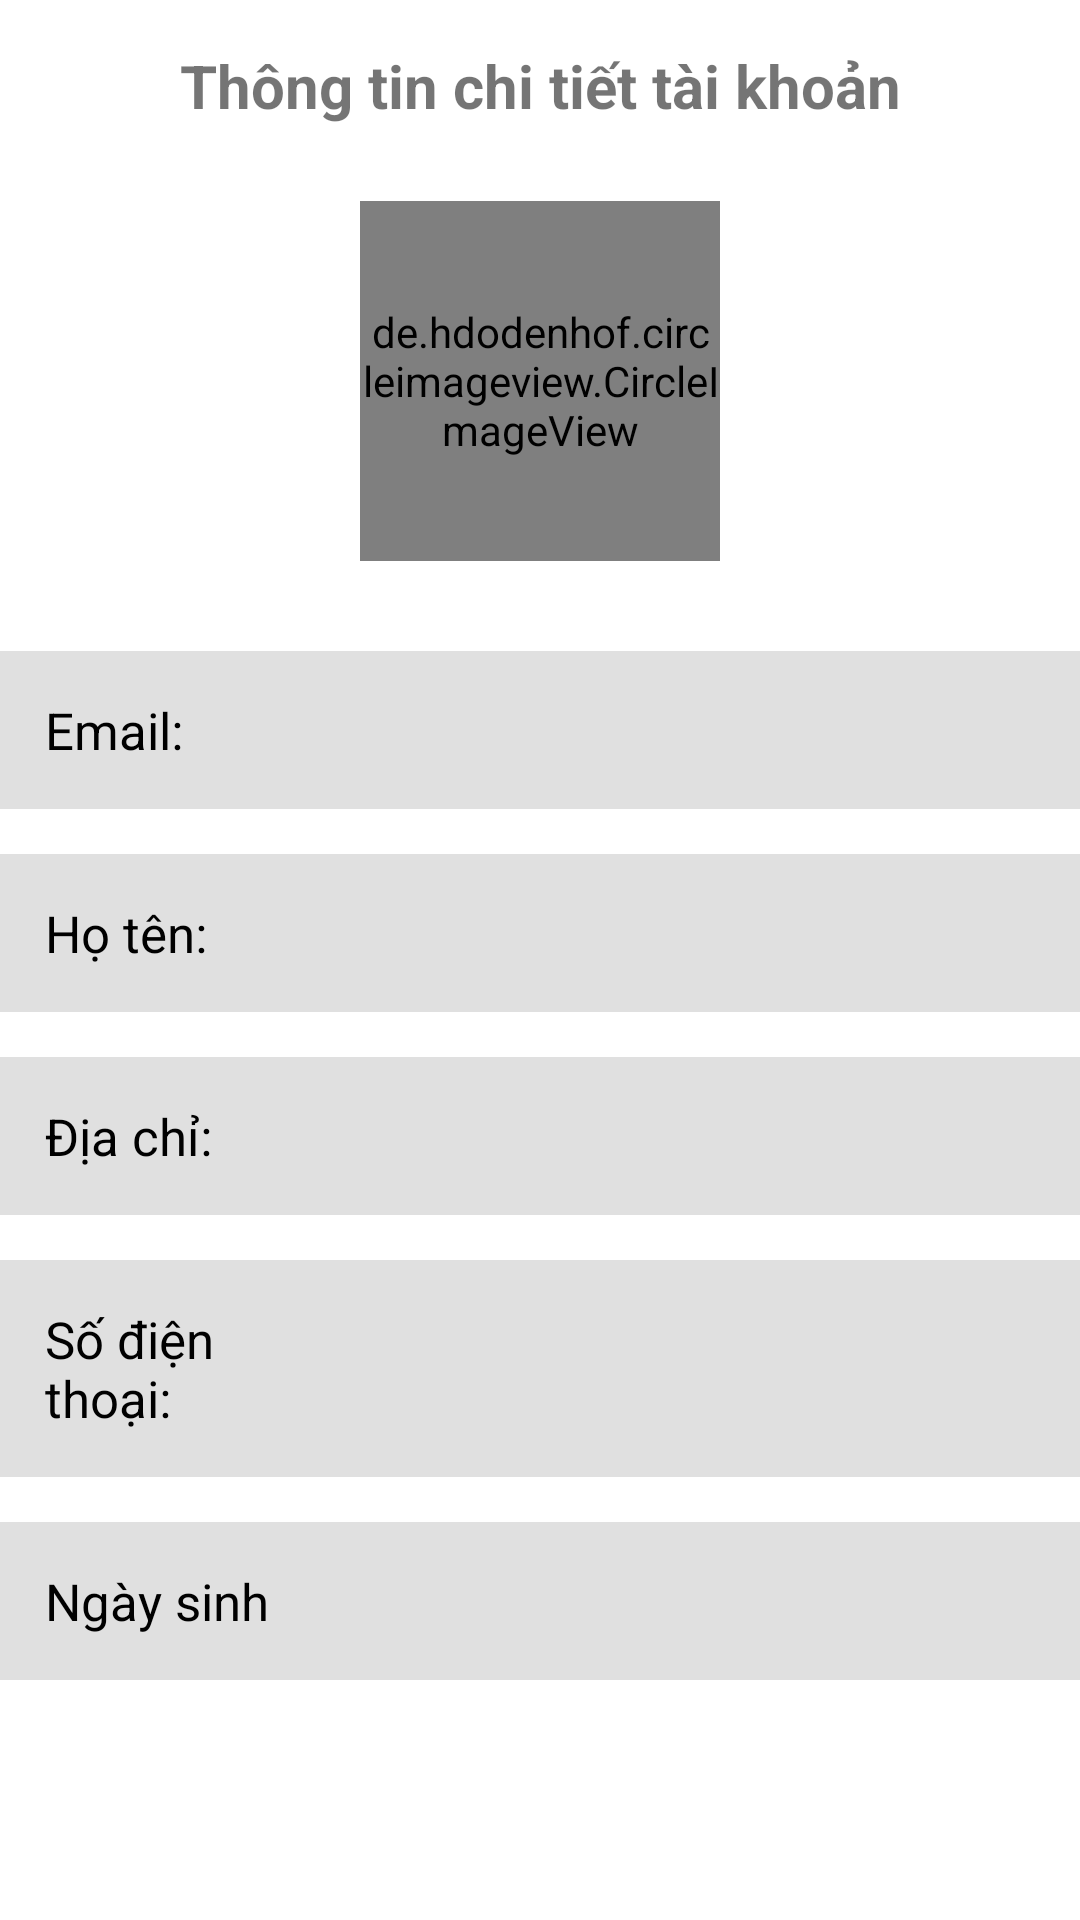

Android layout source for this screen:
<!-- AndroidManifest.xml: application theme Theme.BookMarket -->
<!-- res/layout/fragment_account_details.xml -->
<?xml version="1.0" encoding="utf-8"?>
<RelativeLayout xmlns:android="http://schemas.android.com/apk/res/android"
    xmlns:app="http://schemas.android.com/apk/res-auto"
    android:id="@+id/layoutUserInfo"
    android:layout_width="match_parent"
    android:layout_height="match_parent"
    android:focusable="true"
    android:focusableInTouchMode="true">

    <TextView
        android:id="@+id/tv_acc_detail_title"
        android:text="@string/account_details"
        android:gravity="center_horizontal"
        android:padding="@dimen/common_padding"
        android:textSize="20dp"
        android:textStyle="bold"
        android:layout_width="match_parent"
        android:layout_height="wrap_content"/>
    <de.hdodenhof.circleimageview.CircleImageView
        android:id="@+id/img_avatar_user"
        android:layout_width="120dp"
        android:layout_height="120dp"
        android:layout_below="@id/tv_acc_detail_title"
        android:layout_centerHorizontal="true"
        android:layout_marginTop="10dp" />

    <LinearLayout
        android:id="@+id/ll_infor"
        android:layout_width="match_parent"
        android:layout_height="match_parent"
        android:layout_below="@+id/img_avatar_user"
        android:layout_marginTop="@dimen/common_margin"
        android:orientation="vertical">

        <LinearLayout
            android:layout_width="match_parent"
            android:layout_height="wrap_content"
            android:layout_marginTop="15dp">

            <TextView
                android:id="@+id/tv_tt_email"
                android:layout_width="0dp"
                android:layout_height="wrap_content"
                android:layout_weight="1"
                android:background="#E0E0E0"
                android:padding="@dimen/common_padding"
                android:text="@string/email"
                android:textColor="@color/black"
                android:textSize="17dp" />

            <TextView
                android:id="@+id/tv_email"
                android:layout_width="0dp"
                android:layout_height="match_parent"
                android:layout_weight="2"
                android:background="#E0E0E0"
                android:gravity="center_vertical"
                android:textColor="@color/black"
                android:ellipsize="end"
                android:maxLines="1"
                android:textSize="17dp" />
        </LinearLayout>

        <LinearLayout
            android:layout_width="match_parent"
            android:layout_height="wrap_content"
            android:layout_marginTop="15dp">

            <TextView
                android:id="@+id/tv_tt_full_name"
                android:layout_width="0dp"
                android:layout_height="wrap_content"
                android:layout_weight="1"
                android:background="#E0E0E0"
                android:padding="@dimen/common_padding"
                android:text="@string/full_name"
                android:textColor="@color/black"
                android:textSize="17dp" />

            <TextView
                android:id="@+id/edt_fullname"
                android:layout_width="0dp"
                android:layout_height="match_parent"
                android:layout_weight="2"
                android:background="#E0E0E0"
                android:gravity="center_vertical"
                android:inputType="text"
                android:textColor="@color/black">
            </TextView>
        </LinearLayout>


        <LinearLayout
            android:layout_width="match_parent"
            android:layout_height="wrap_content"
            android:layout_marginTop="15dp">

            <TextView
                android:id="@+id/tv_tt_address"
                android:layout_width="0dp"
                android:layout_height="wrap_content"
                android:layout_weight="1"
                android:background="#E0E0E0"
                android:padding="@dimen/common_padding"
                android:text="@string/address"
                android:textColor="@color/black"
                android:textSize="17dp" />

            <TextView
                android:id="@+id/edt_address"
                android:layout_width="0dp"
                android:layout_height="match_parent"
                android:layout_weight="2"
                android:background="#E0E0E0"
                android:gravity="center_vertical"
                android:inputType="text"
                android:textColor="@color/black">

            </TextView>
        </LinearLayout>

        <LinearLayout
            android:layout_width="match_parent"
            android:layout_height="wrap_content"
            android:layout_marginTop="15dp"
            android:orientation="horizontal">

            <TextView
                android:id="@+id/tv_tt_phone"
                android:layout_width="0dp"
                android:layout_height="wrap_content"
                android:layout_weight="1"
                android:background="#E0E0E0"
                android:padding="@dimen/common_padding"
                android:text="@string/phone_number"
                android:textColor="@color/black"
                android:textSize="17dp" />

            <TextView
                android:id="@+id/edt_phone"
                android:layout_width="0dp"
                android:layout_height="match_parent"
                android:layout_weight="2"
                android:background="#E0E0E0"
                android:gravity="center_vertical"
                android:inputType="text"
                android:textColor="@color/black">

            </TextView>
        </LinearLayout>

        <LinearLayout
            android:id="@+id/ll_dob"
            android:layout_width="match_parent"
            android:layout_height="wrap_content"
            android:layout_below="@id/layout_address"
            android:layout_marginTop="15dp"
            android:orientation="horizontal">

            <TextView
                android:id="@+id/tv_tt_date_of_birth"
                android:layout_width="0dp"
                android:layout_height="wrap_content"
                android:layout_weight="1"
                android:background="#E0E0E0"
                android:padding="@dimen/common_padding"
                android:text="Ngày sinh "
                android:textColor="@color/black"
                android:textSize="17dp" />

            <TextView
                android:id="@+id/tv_date_of_birth"
                android:layout_width="0dp"
                android:layout_height="match_parent"
                android:layout_weight="2"
                android:background="#E0E0E0"
                android:textColor="@color/black"
                android:gravity="center_vertical"
                android:textSize="17dp"/>
        </LinearLayout>
    </LinearLayout>

</RelativeLayout>
<!-- resources referenced by this layout -->
<resources>
  <color name="black">#FF000000</color>
  <dimen name="common_margin">15dp</dimen>
  <dimen name="common_padding">15dp</dimen>
  <string name="account_details">Thông tin chi tiết tài khoản</string>
  <string name="address">Địa chỉ: </string>
  <string name="email">Email:</string>
  <string name="full_name">Họ tên: </string>
  <string name="phone_number">Số điện thoại: </string>
  <style name="Theme.BookMarket" parent="Theme.MaterialComponents.DayNight.NoActionBar">
          
          <item name="colorPrimary">@color/purple_500</item>
          <item name="colorPrimaryVariant">@color/purple_700</item>
          <item name="colorOnPrimary">@color/white</item>
          
          <item name="colorSecondary">@color/teal_200</item>
          <item name="colorSecondaryVariant">@color/teal_700</item>
          <item name="colorOnSecondary">@color/black</item>
          
          <item name="android:statusBarColor" tools:targetApi="l">?attr/colorSecondaryVariant</item>
          
      </style>
  <color name="purple_500">#FF6200EE</color>
  <color name="purple_700">#FF3700B3</color>
  <color name="white">#FFFFFFFF</color>
  <color name="teal_200">#FF03DAC5</color>
  <color name="teal_700">#FF018786</color>
</resources>
